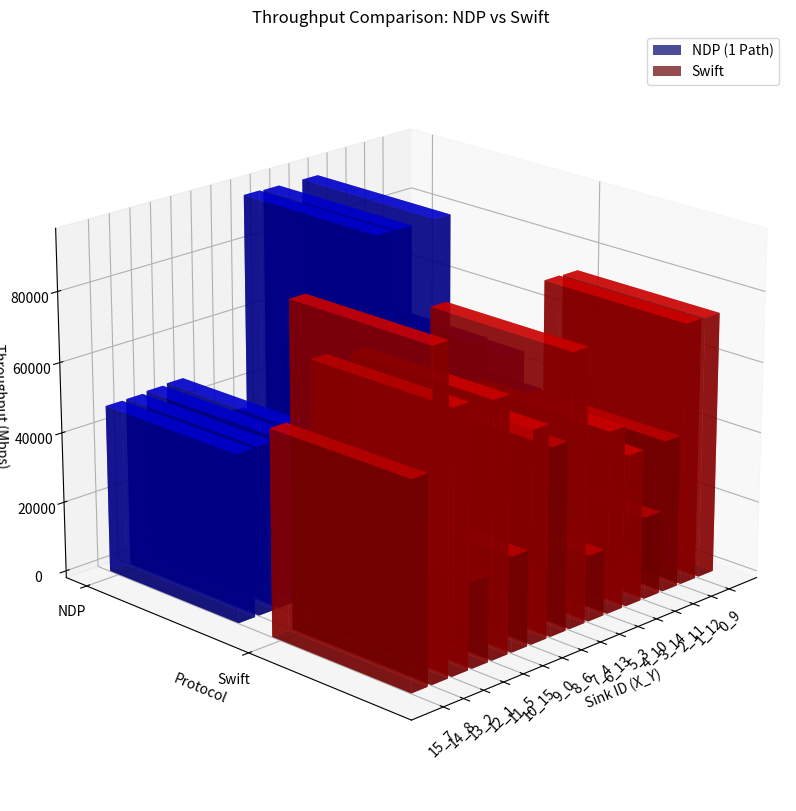

Reproduce this figure in Python.
import numpy as np
import matplotlib.pyplot as plt
from mpl_toolkits.mplot3d import Axes3D

# Data for NDP 1 path
ndp_data = """56661.33 Mbps val 300 name ndp_sink_3_14
34432.00 Mbps val 297 name ndp_sink_9_0
48554.67 Mbps val 294 name ndp_sink_12_1
95232.00 Mbps val 255 name ndp_sink_5_3
49066.67 Mbps val 258 name ndp_sink_1_12
47530.67 Mbps val 261 name ndp_sink_6_13
47658.67 Mbps val 264 name ndp_sink_15_7
35669.33 Mbps val 267 name ndp_sink_4_10
23765.33 Mbps val 270 name ndp_sink_2_11
30464.00 Mbps val 273 name ndp_sink_11_5
95573.33 Mbps val 276 name ndp_sink_8_6
36224.00 Mbps val 279 name ndp_sink_0_9
30592.00 Mbps val 282 name ndp_sink_10_15
48213.33 Mbps val 285 name ndp_sink_13_2
95402.67 Mbps val 288 name ndp_sink_7_4
47744.00 Mbps val 291 name ndp_sink_14_8"""

# Data for Swift
swift_data = """23325.30 Mbps val 328 name swift_sink_3_14
59694.78 Mbps val 322 name swift_sink_9_0
24096.39 Mbps val 316 name swift_sink_12_1
51469.88 Mbps val 238 name swift_sink_5_3
74152.61 Mbps val 244 name swift_sink_1_12
18698.80 Mbps val 250 name swift_sink_6_13
58152.61 Mbps val 256 name swift_sink_15_7
42827.31 Mbps val 262 name swift_sink_4_10
42955.82 Mbps val 268 name swift_sink_2_11
71582.33 Mbps val 274 name swift_sink_11_5
53012.05 Mbps val 280 name swift_sink_8_6
73991.97 Mbps val 286 name swift_sink_0_9
26859.44 Mbps val 292 name swift_sink_10_15
73285.14 Mbps val 298 name swift_sink_13_2
77076.31 Mbps val 304 name swift_sink_7_4
91437.75 Mbps val 310 name swift_sink_14_8"""

def parse_data(data_str, prefix):
    sink_names = []
    throughputs = []
    sink_numbers = []  # To help with sorting
    
    for line in data_str.split('\n'):
        parts = line.split()
        throughput = float(parts[0])
        # Extract X_Y from sink name to maintain consistent ordering
        x_y = parts[-1].replace(f"{prefix}_sink_", "")
        x, y = map(int, x_y.split('_'))
        
        sink_names.append(f"{x}_{y}")
        throughputs.append(throughput)
        sink_numbers.append((x, y))
    
    # Sort by x then y coordinates
    sorted_data = sorted(zip(sink_numbers, sink_names, throughputs))
    return [x[1] for x in sorted_data], [x[2] for x in sorted_data]

# Create figure and 3D axes
fig = plt.figure(figsize=(15, 10))
ax = fig.add_subplot(111, projection='3d')

# Parse both datasets
ndp_names, ndp_throughputs = parse_data(ndp_data, "ndp")
swift_names, swift_throughputs = parse_data(swift_data, "swift")

# Create the 3D bar plots
x_pos = np.arange(len(ndp_names))
dx = 0.8  # Width of bars
dy = 0.8  # Depth of bars
z_pos = np.zeros_like(x_pos)

# Plot bars for NDP (blue)
y_pos_ndp = np.ones_like(x_pos)
ax.bar3d(x_pos, y_pos_ndp, z_pos, dx, dy, ndp_throughputs, 
         color='blue', alpha=0.7, label='NDP (1 Path)')

# Plot bars for Swift (red)
y_pos_swift = np.ones_like(x_pos) * 2
ax.bar3d(x_pos, y_pos_swift, z_pos, dx, dy, swift_throughputs, 
         color='red', alpha=0.7, label='Swift')

# Customize the plot
ax.set_xlabel('Sink ID (X_Y)')
ax.set_ylabel('Protocol')
ax.set_zlabel('Throughput (Mbps)')
ax.set_title('Throughput Comparison: NDP vs Swift')

# Set x-axis ticks with sink IDs
ax.set_xticks(x_pos + dx/2)
ax.set_xticklabels(ndp_names, rotation=45, ha='right')

# Set y-axis ticks for protocols
ax.set_yticks([1, 2])
ax.set_yticklabels(['NDP', 'Swift'])

# Add legend
ax.legend()

# Adjust view angle for better visibility
ax.view_init(elev=20, azim=45)

# Add a grid for better depth perception
ax.grid(True)

# Adjust layout to prevent label cutoff
plt.tight_layout()

plt.show()